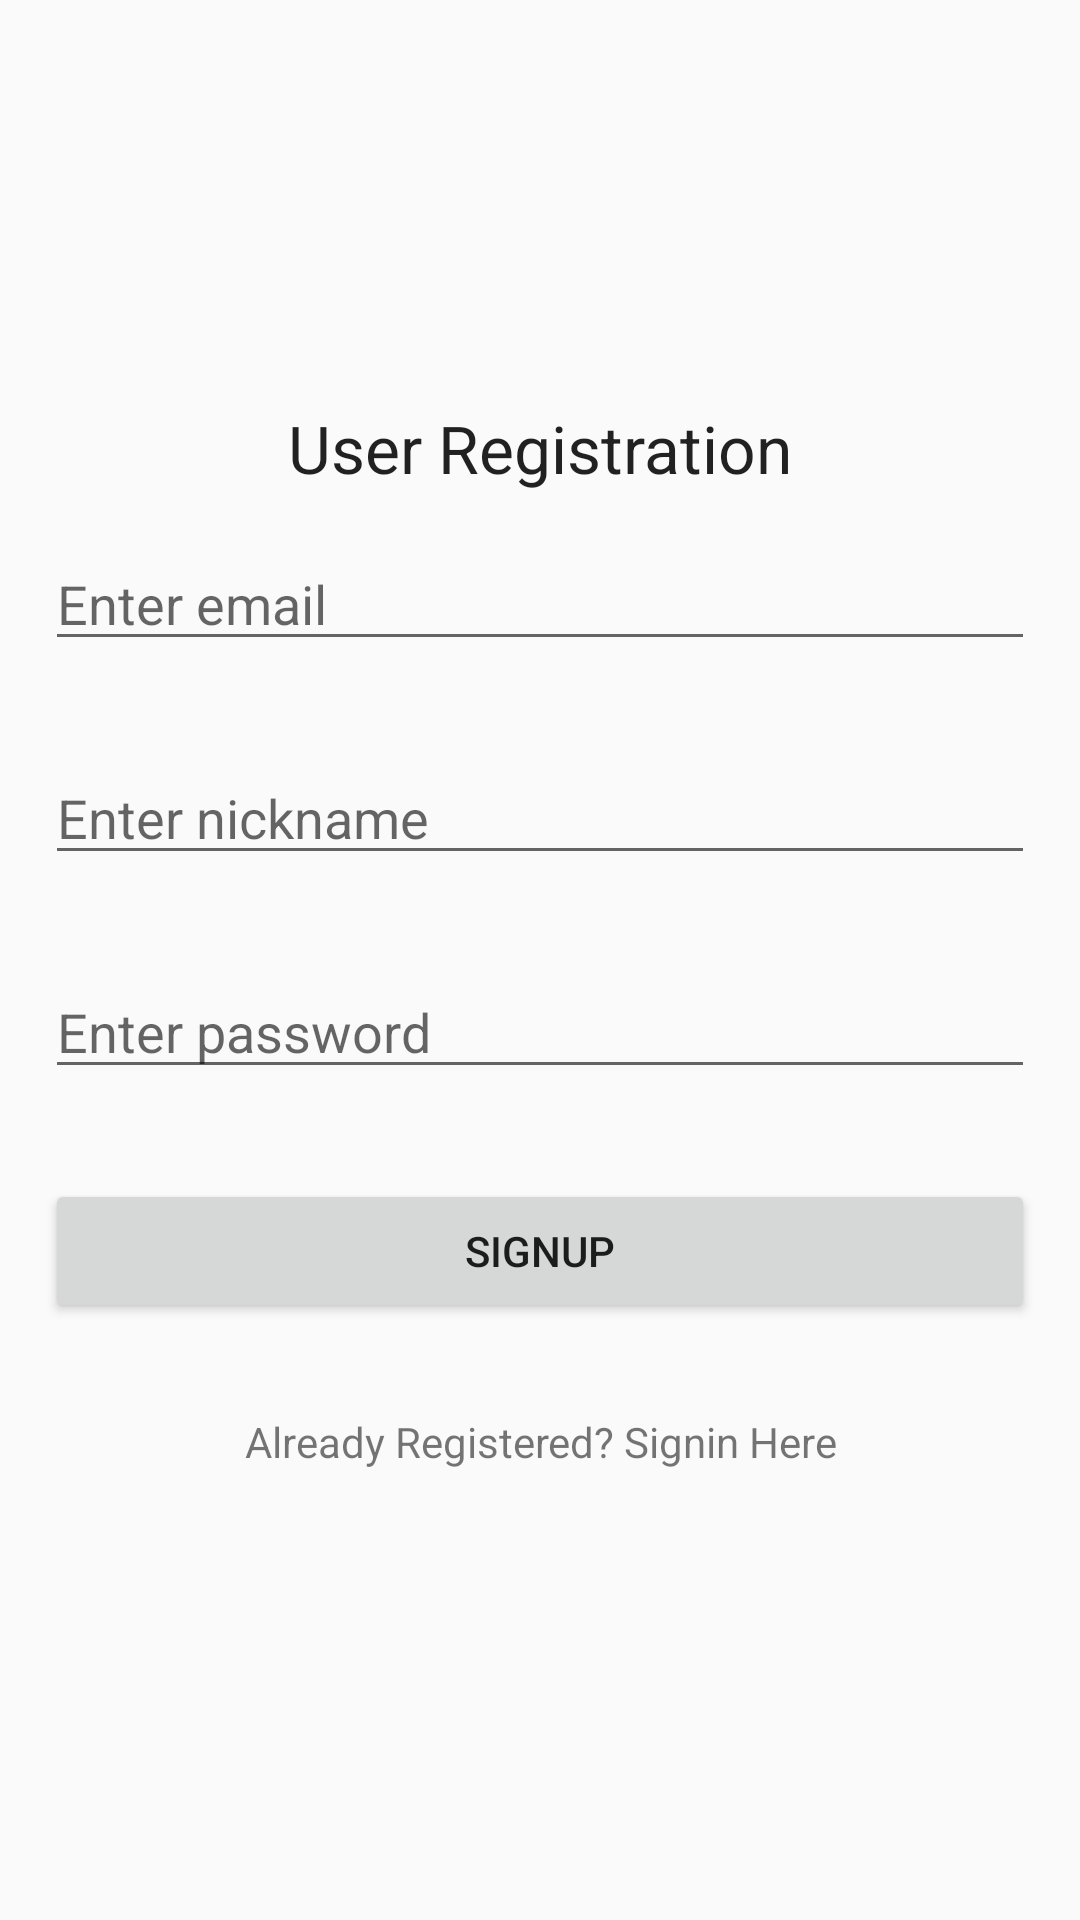

The Android layout XML behind this screen, and the referenced resources:
<!-- AndroidManifest.xml: application theme Theme.AppCompat.Light.NoActionBar -->
<!-- res/layout/activity_registration.xml -->
<?xml version="1.0" encoding="utf-8"?>
<RelativeLayout xmlns:android="http://schemas.android.com/apk/res/android"
    xmlns:app="http://schemas.android.com/apk/res-auto"
    xmlns:tools="http://schemas.android.com/tools"
    android:layout_width="match_parent"
    android:layout_height="match_parent"
    tools:context=".RegistrationActivity">

    <LinearLayout
        android:layout_centerVertical="true"
        android:layout_width="match_parent"
        android:layout_height="wrap_content"
        android:orientation="vertical">


        <TextView
            android:layout_width="wrap_content"
            android:layout_height="wrap_content"
            android:textAppearance="?android:attr/textAppearanceLarge"
            android:text="User Registration"
            android:id="@+id/textView"
            android:layout_gravity="center_horizontal" />

        <EditText
            android:id="@+id/editTextEmail"
            android:layout_width="match_parent"
            android:layout_height="wrap_content"
            android:layout_margin="15dp"
            android:hint="Enter email"
            android:inputType="textEmailAddress" />

        <EditText
            android:id="@+id/editTextNickname"
            android:layout_width="match_parent"
            android:layout_height="wrap_content"
            android:layout_margin="15dp"
            android:hint="Enter nickname"
            android:inputType="textEmailAddress" />

        <EditText
            android:id="@+id/editTextPassword"
            android:layout_width="match_parent"
            android:layout_height="wrap_content"
            android:layout_margin="15dp"
            android:hint="Enter password"
            android:inputType="textPassword" />

        <Button
            android:id="@+id/buttonSignup"
            android:layout_width="match_parent"
            android:layout_height="wrap_content"
            android:layout_margin="15dp"
            android:text="Signup" />

        <TextView
            android:text="Already Registered? Signin Here"
            android:id="@+id/textViewSignin"
            android:textAlignment="center"
            android:layout_margin="15dp"
            android:layout_width="match_parent"
            android:layout_height="wrap_content" />

    </LinearLayout>

</RelativeLayout>
<!-- resources referenced by this layout -->
<resources>

</resources>
